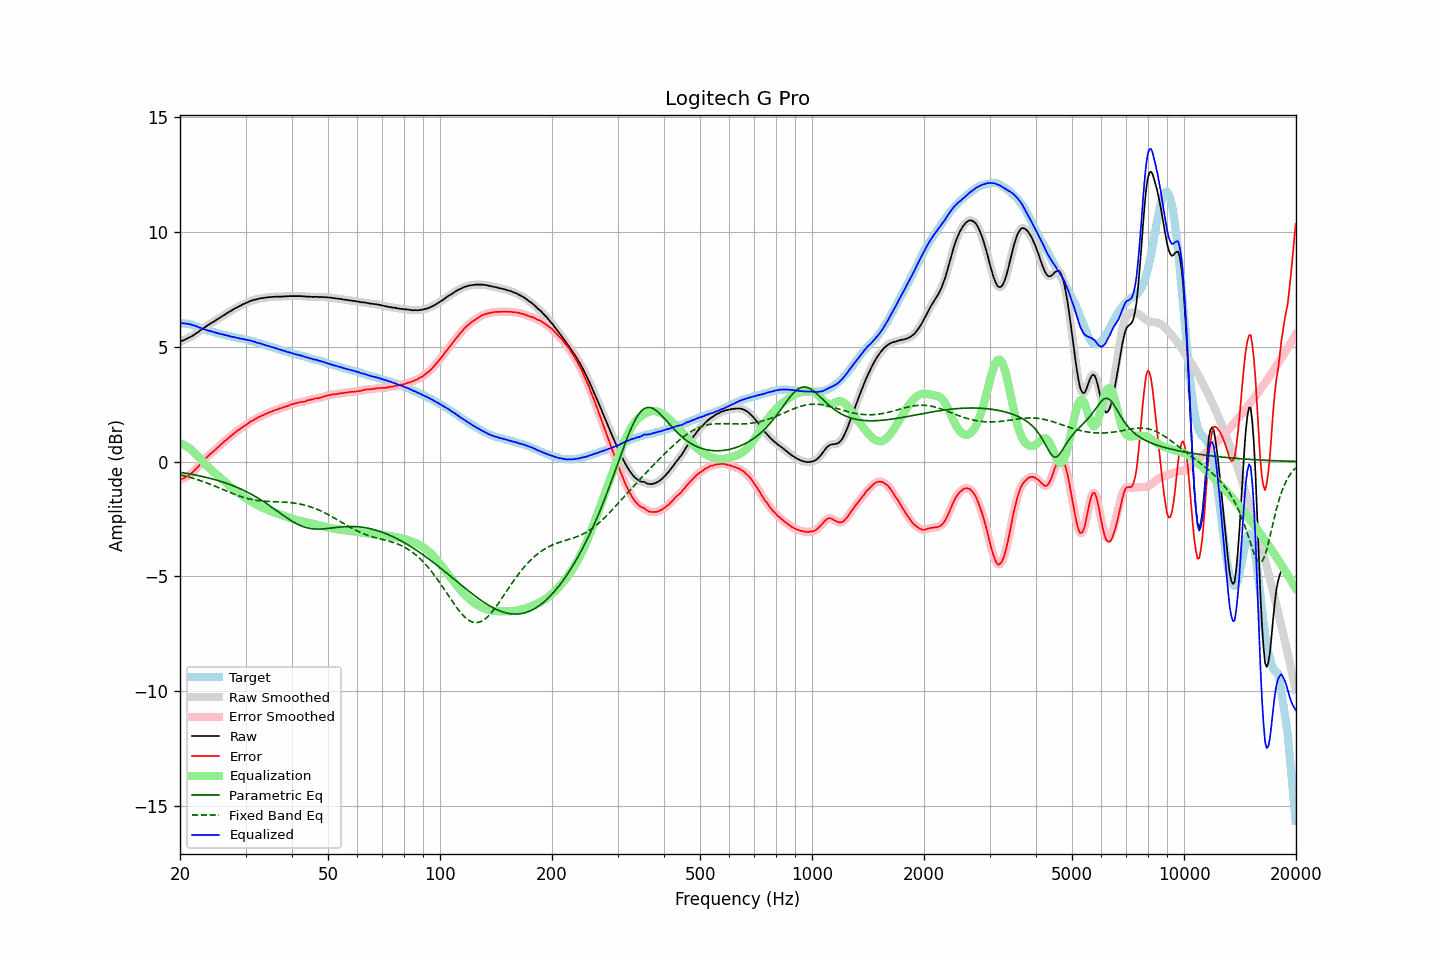

Source data for this figure (header and first rows):
frequency, raw, error, smoothed, error_smoothed, equalization, parametric_eq, fixed_band_eq, equalized_raw, equalized_smoothed, target
20.00, 5.22, -0.80, 5.22, -0.80, 0.80, -0.47, -0.58, 6.02, 6.02, 6.02
20.20, 5.25, -0.76, 5.24, -0.77, 0.77, -0.48, -0.59, 6.02, 6.02, 6.01
20.40, 5.27, -0.74, 5.27, -0.74, 0.74, -0.49, -0.61, 6.01, 6.01, 6.01
20.61, 5.30, -0.70, 5.30, -0.70, 0.71, -0.50, -0.63, 6.00, 6.01, 6.00
20.81, 5.34, -0.66, 5.33, -0.67, 0.66, -0.51, -0.65, 6.00, 6.00, 6.00
21.02, 5.37, -0.63, 5.37, -0.62, 0.62, -0.53, -0.67, 5.99, 5.99, 6.00
21.23, 5.41, -0.57, 5.40, -0.58, 0.57, -0.54, -0.69, 5.98, 5.97, 5.98
21.44, 5.44, -0.52, 5.44, -0.52, 0.51, -0.55, -0.71, 5.95, 5.96, 5.96
21.66, 5.48, -0.46, 5.48, -0.45, 0.45, -0.57, -0.73, 5.93, 5.94, 5.94
21.87, 5.53, -0.38, 5.53, -0.39, 0.39, -0.58, -0.75, 5.92, 5.91, 5.91
22.09, 5.58, -0.31, 5.57, -0.32, 0.32, -0.59, -0.77, 5.89, 5.89, 5.89
22.31, 5.62, -0.25, 5.62, -0.24, 0.24, -0.61, -0.79, 5.86, 5.86, 5.87
22.54, 5.67, -0.17, 5.67, -0.17, 0.16, -0.62, -0.82, 5.83, 5.84, 5.84
22.76, 5.73, -0.08, 5.72, -0.09, 0.09, -0.64, -0.84, 5.81, 5.81, 5.81
22.99, 5.77, -0.01, 5.77, -0.01, 0.01, -0.65, -0.87, 5.78, 5.78, 5.78
23.22, 5.82, 0.07, 5.82, 0.07, -0.06, -0.67, -0.89, 5.75, 5.76, 5.75
23.45, 5.87, 0.14, 5.87, 0.14, -0.13, -0.69, -0.92, 5.73, 5.73, 5.73
23.69, 5.92, 0.21, 5.92, 0.21, -0.20, -0.70, -0.94, 5.71, 5.71, 5.71
23.92, 5.96, 0.27, 5.96, 0.27, -0.27, -0.72, -0.97, 5.69, 5.69, 5.69
24.16, 6.01, 0.33, 6.01, 0.33, -0.33, -0.74, -1.00, 5.67, 5.67, 5.68
24.40, 6.05, 0.39, 6.05, 0.39, -0.40, -0.76, -1.02, 5.65, 5.65, 5.66
24.65, 6.09, 0.45, 6.09, 0.45, -0.46, -0.77, -1.05, 5.63, 5.63, 5.64
24.89, 6.13, 0.52, 6.13, 0.52, -0.52, -0.79, -1.08, 5.61, 5.61, 5.61
25.14, 6.18, 0.59, 6.18, 0.58, -0.58, -0.81, -1.11, 5.60, 5.59, 5.59
25.39, 6.22, 0.65, 6.22, 0.65, -0.65, -0.84, -1.14, 5.57, 5.57, 5.57
25.65, 6.27, 0.71, 6.27, 0.71, -0.71, -0.86, -1.17, 5.56, 5.56, 5.56
25.91, 6.31, 0.77, 6.31, 0.77, -0.77, -0.88, -1.20, 5.54, 5.54, 5.53
26.16, 6.36, 0.84, 6.36, 0.84, -0.83, -0.90, -1.23, 5.53, 5.52, 5.52
26.43, 6.40, 0.90, 6.40, 0.90, -0.90, -0.92, -1.25, 5.50, 5.51, 5.50
26.69, 6.45, 0.96, 6.45, 0.96, -0.96, -0.95, -1.28, 5.49, 5.49, 5.49
26.96, 6.49, 1.02, 6.49, 1.01, -1.02, -0.97, -1.31, 5.47, 5.47, 5.47
27.23, 6.53, 1.07, 6.53, 1.07, -1.08, -1.00, -1.34, 5.45, 5.45, 5.46
27.50, 6.57, 1.13, 6.57, 1.13, -1.14, -1.03, -1.37, 5.43, 5.43, 5.44
27.77, 6.61, 1.19, 6.61, 1.19, -1.19, -1.05, -1.40, 5.42, 5.42, 5.42
28.05, 6.66, 1.25, 6.65, 1.25, -1.25, -1.08, -1.43, 5.41, 5.41, 5.41
28.33, 6.69, 1.31, 6.69, 1.31, -1.30, -1.11, -1.45, 5.39, 5.39, 5.38
28.62, 6.73, 1.36, 6.73, 1.36, -1.35, -1.14, -1.48, 5.37, 5.37, 5.37
28.90, 6.76, 1.39, 6.76, 1.40, -1.40, -1.17, -1.50, 5.36, 5.36, 5.36
29.19, 6.80, 1.45, 6.80, 1.45, -1.45, -1.20, -1.53, 5.35, 5.35, 5.34
29.48, 6.84, 1.50, 6.83, 1.50, -1.50, -1.23, -1.55, 5.34, 5.33, 5.34
29.78, 6.87, 1.55, 6.87, 1.54, -1.55, -1.27, -1.57, 5.32, 5.32, 5.32
30.08, 6.90, 1.59, 6.90, 1.59, -1.60, -1.30, -1.59, 5.30, 5.30, 5.31
30.38, 6.93, 1.64, 6.93, 1.64, -1.64, -1.34, -1.61, 5.29, 5.29, 5.29
30.68, 6.96, 1.69, 6.96, 1.69, -1.69, -1.37, -1.63, 5.27, 5.27, 5.27
30.99, 7.00, 1.75, 6.99, 1.74, -1.73, -1.41, -1.64, 5.27, 5.26, 5.25
31.30, 7.01, 1.77, 7.02, 1.78, -1.78, -1.45, -1.66, 5.23, 5.24, 5.24
31.61, 7.04, 1.81, 7.03, 1.81, -1.82, -1.49, -1.67, 5.22, 5.22, 5.22
31.93, 7.05, 1.85, 7.05, 1.85, -1.86, -1.53, -1.68, 5.19, 5.19, 5.19
32.24, 7.06, 1.89, 7.07, 1.89, -1.89, -1.57, -1.70, 5.17, 5.17, 5.17
32.57, 7.09, 1.94, 7.08, 1.93, -1.93, -1.61, -1.70, 5.16, 5.15, 5.15
32.89, 7.10, 1.96, 7.10, 1.96, -1.96, -1.66, -1.71, 5.14, 5.13, 5.14
33.22, 7.11, 2.00, 7.11, 2.00, -2.00, -1.70, -1.72, 5.11, 5.11, 5.11
33.55, 7.12, 2.02, 7.12, 2.03, -2.03, -1.74, -1.73, 5.09, 5.09, 5.10
33.89, 7.13, 2.06, 7.13, 2.06, -2.06, -1.79, -1.73, 5.07, 5.07, 5.06
34.23, 7.14, 2.09, 7.14, 2.09, -2.09, -1.84, -1.74, 5.05, 5.05, 5.05
34.57, 7.15, 2.13, 7.15, 2.12, -2.12, -1.89, -1.74, 5.03, 5.03, 5.02
34.92, 7.16, 2.16, 7.16, 2.15, -2.15, -1.93, -1.74, 5.01, 5.01, 5.00
35.27, 7.16, 2.17, 7.16, 2.18, -2.18, -1.98, -1.75, 4.98, 4.98, 4.99
35.62, 7.17, 2.20, 7.17, 2.21, -2.21, -2.03, -1.75, 4.96, 4.96, 4.97
35.97, 7.17, 2.24, 7.17, 2.23, -2.23, -2.08, -1.75, 4.94, 4.94, 4.93
... 635 more rows
